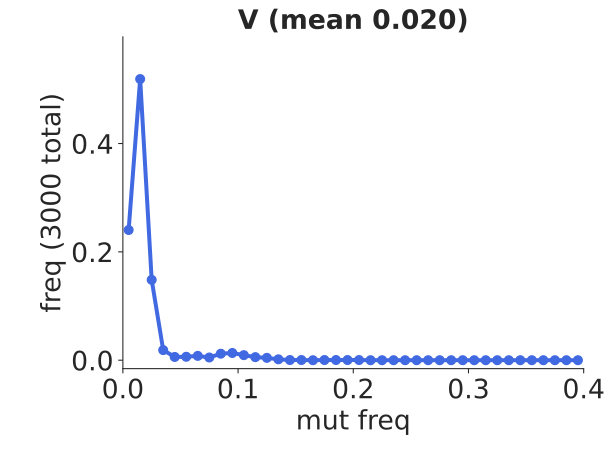

Data behind this chart, as committed beside it:
bin_low_edge, contents, binlabel, error
-0.01, 0.0, , 0.0
0.0, 0.2403, , 0.00895
0.01, 0.519, , 0.01315
0.02, 0.1483, , 0.007032
0.03, 0.01867, , 0.002494
0.04, 0.006, , 0.001414
0.05, 0.006333, , 0.001453
0.06, 0.008, , 0.001633
0.07, 0.005, , 0.001291
0.08, 0.012, , 0.002
0.09, 0.01333, , 0.002108
0.1, 0.009333, , 0.001764
0.11, 0.005667, , 0.001374
0.12, 0.004333, , 0.001202
0.13, 0.001667, , 0.0007454
0.14, 0.0003333, , 0.0003333
0.15, 0.0003333, , 0.0003333
0.16, 0.0, , 0.0
0.17, 0.0003333, , 0.0003333
0.18, 0.0003333, , 0.0003333
0.19, 0.0003333, , 0.0003333
0.2, 0.0003333, , 0.0003333
0.21, 0.0, , 0.0
0.22, 0.0, , 0.0
0.23, 0.0, , 0.0
0.24, 0.0, , 0.0
0.25, 0.0, , 0.0
0.26, 0.0, , 0.0
0.27, 0.0, , 0.0
0.28, 0.0, , 0.0
0.29, 0.0, , 0.0
0.3, 0.0, , 0.0
0.31, 0.0, , 0.0
0.32, 0.0, , 0.0
0.33, 0.0, , 0.0
0.34, 0.0, , 0.0
0.35, 0.0, , 0.0
0.36, 0.0, , 0.0
0.37, 0.0, , 0.0
0.38, 0.0, , 0.0
0.39, 0.0, , 0.0
0.4, 0.0, , 0.0
